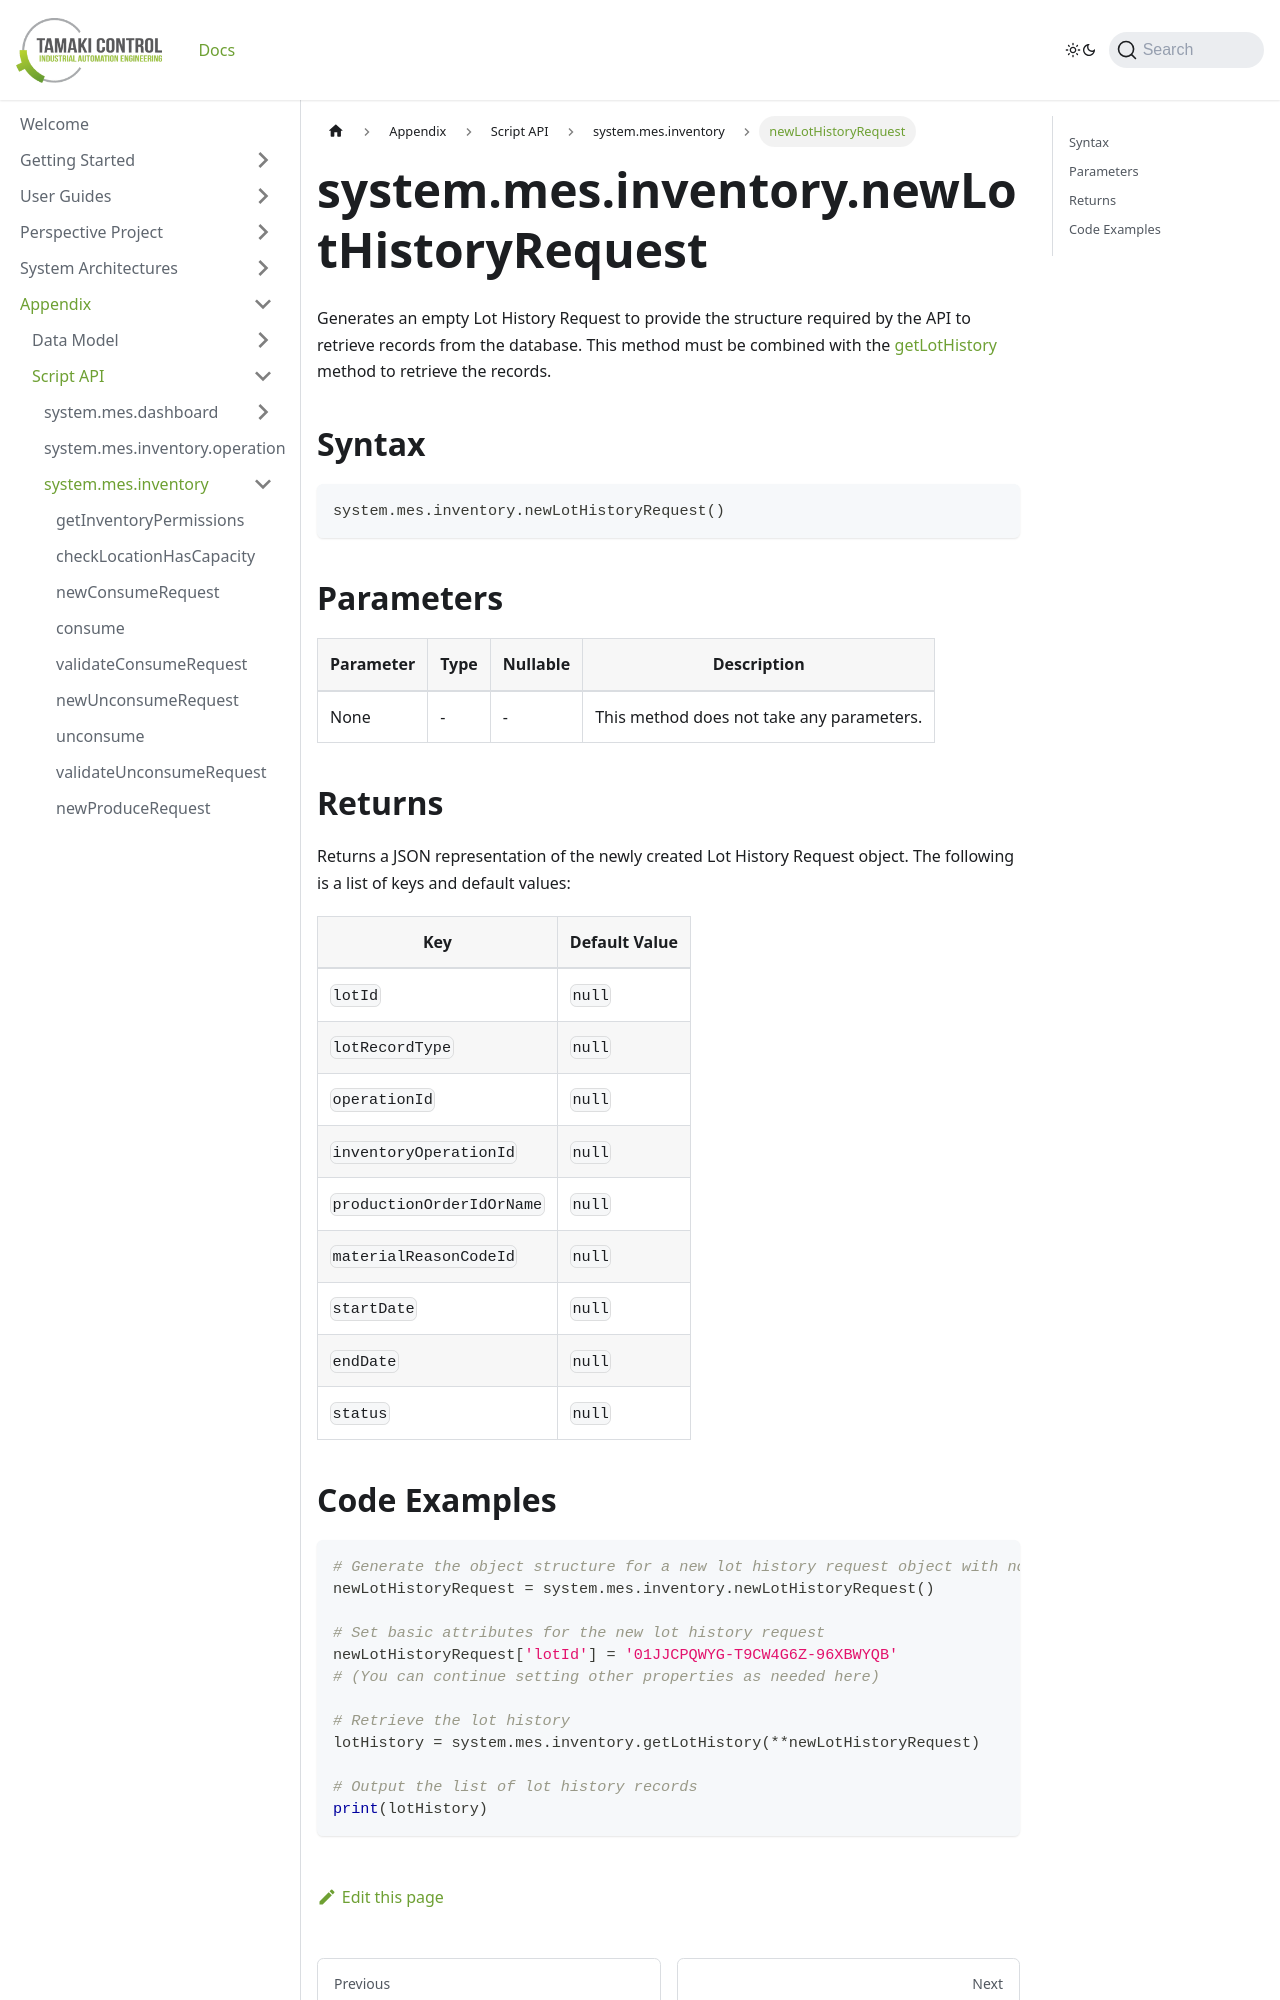

repository: TamakiControl/tamaki-mes-docs · page: docs/appendix/script-api/inventory-script-api/new-lot-history-request/index.html · generator: docusaurus

---
sidebar_position: 63
title: "newLotHistoryRequest"
description: "Generates an empty lot history request to provide the structure to retrieve records from the database."
---

# system.mes.inventory.newLotHistoryRequest

Generates an empty Lot History Request to provide the structure required by the API to retrieve records from the database.
This method must be combined with the [getLotHistory](./get-lot-history) method to retrieve the records.

## Syntax

```python
system.mes.inventory.newLotHistoryRequest()
```

## Parameters

| Parameter | Type | Nullable | Description                               |
|-----------|------|----------|-------------------------------------------|
| None      | -    | -        | This method does not take any parameters. |

## Returns

Returns a JSON representation of the newly created Lot History Request object. The following is a list of keys and default values:

| Key                       | Default Value |
|---------------------------|---------------|
| `lotId`                   | `null`        |
| `lotRecordType`           | `null`        |
| `operationId`             | `null`        |
| `inventoryOperationId`    | `null`        |
| `productionOrderIdOrName` | `null`        |
| `materialReasonCodeId`    | `null`        |
| `startDate`               | `null`        |
| `endDate`                 | `null`        |
| `status`                  | `null`        |
